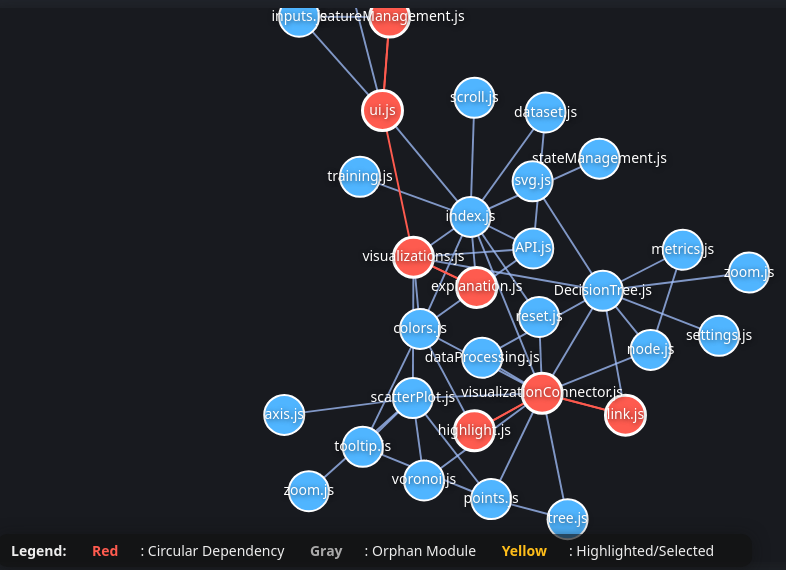
D3 v7 page, settled after 480 driven frames (8 s of simulated time); the page loaded 1 data file(s).


  // Utility to parse Dependency Cruiser JSON and return {nodes, links, cycles}
  function parseDepCruiserJSON(json) {
    const modules = json.modules;
    const cycles = new Set();

    // Mark circular dependencies from summary
    if (json.summary && Array.isArray(json.summary.violations)) {
      for (const v of json.summary.violations) {
        if (v.type === "cycle" && v.cycle) {
          for (const c of v.cycle) cycles.add(c.name);
        }
      }
    }

    // Build node map: name => node
    const nodeMap = {};
    modules.forEach(mod => {
      nodeMap[mod.source] = {
        id: mod.source,
        orphan: !!mod.orphan,
        circular: cycles.has(mod.source),
        valid: mod.valid
      };
    });

    // Build links
    const links = [];
    for (const mod of modules) {
      for (const dep of mod.dependencies) {
        links.push({
          source: mod.source,
          target: dep.resolved,
          circular: !!dep.circular || cycles.has(mod.source) && cycles.has(dep.resolved)
        });
      }
    }

    // Final node list with possible cycle/circular info
    const nodes = Object.values(nodeMap).map(node => ({
      ...node,
      circular: node.circular // highlight circulars
    }));

    return { nodes, links, cycles: Array.from(cycles) };
  }

  // Draws the force-directed graph using D3
  function drawGraph({nodes, links}) {
    const width = document.getElementById("graph-container").offsetWidth || 900;
    const height = document.getElementById("graph-container").offsetHeight || 700;

    d3.select("#graph-container").selectAll("*").remove();

    const svg = d3.select("#graph-container")
      .append("svg")
      .attr("width", width)
      .attr("height", height)
      .call(d3.zoom()
        .scaleExtent([0.18, 3])
        .on("zoom", (e) => g.attr("transform", e.transform)))
      .style("cursor", "grab");

    const g = svg.append("g");

    // Marker arrow for links
    svg.append("defs").append("marker")
      .attr("id", "arrowhead")
      .attr("viewBox", "-0 -5 10 10")
      .attr("refX", 18)
      .attr("refY", 0)
      .attr("orient", "auto")
      .attr("markerWidth", 6)
      .attr("markerHeight", 6)
      .attr("xoverflow", "visible")
      .append("svg:path")
        .attr("d", "M0,-5L10,0L0,5")
        .attr("fill", "#a1bffb")
        .attr("opacity", "0.92");

    // D3 force simulation
    const simulation = d3.forceSimulation(nodes)
      .force("link", d3.forceLink(links).id(d => d.id).distance(75).strength(0.7))
      .force("charge", d3.forceManyBody().strength(-330))
      .force("center", d3.forceCenter(width/2, height/2))
      .force("collision", d3.forceCollide().radius(35));

    // Draw links (arrows)
    const link = g.selectAll(".link")
      .data(links)
      .enter().append("line")
      .attr("class", d => "link" + (d.circular ? " circular" : ""))
      .attr("marker-end", "url(#arrowhead)");

    // Draw nodes
    const node = g.selectAll(".node")
      .data(nodes)
      .enter().append("g")
      .attr("class", d =>
        "node" +
        (d.orphan ? " orphan" : "") +
        (d.circular ? " circular" : ""))
      .call(drag(simulation));

    node.append("circle")
      .attr("r", 20)
      .on("mouseover", handleNodeMouseOver)
      .on("mouseout", handleNodeMouseOut)
      .on("click", handleNodeClick);

    node.append("text")
      .attr("dy", 4)
      .attr("text-anchor", "middle")
      .text(d => basename(d.id));

    // Tooltip handling
    const tooltip = d3.select("#tooltip");

    function handleNodeMouseOver(e, d) {
      d3.select(this.parentNode).classed("highlighted", true);
      link.classed("highlighted", l => l.source.id === d.id || l.target.id === d.id);
      tooltip
        .style("opacity", 1)
        .html(
          `<b>${d.id}</b><br>`
          + (d.orphan ? "<span style='color:#aaa;'>[Orphan]</span><br>" : "")
          + (d.circular ? "<span style='color:#fe5b4f;'>[Circular]</span><br>" : "")
        );
    }
    function handleNodeMouseOut(e, d) {
      d3.selectAll(".node").classed("highlighted", false);
      link.classed("highlighted", false);
      tooltip.style("opacity", 0);
    }
    function handleNodeClick(e, d) {
      // Center/zoom to the clicked node
      const t = d3.zoomIdentity
        .translate(width/2 - d.x*1.1, height/2 - d.y*1.1)
        .scale(1.1);
      svg.transition().duration(480).call(
        d3.zoom().transform,
        t
      );
    }
    svg.on("mousemove", function(e) {
      const [x, y] = d3.pointer(e, this);
      tooltip.style("left", (x + 20) + "px").style("top", (y - 6) + "px");
    });

    simulation.on("tick", () => {
      link
        .attr("x1", d => d.source.x)
        .attr("y1", d => d.source.y)
        .attr("x2", d => d.target.x)
        .attr("y2", d => d.target.y);

      node.attr("transform", d => `translate(${d.x},${d.y})`);
    });

    window.addEventListener("resize", () => {
      const w = document.getElementById("graph-container").offsetWidth;
      const h = document.getElementById("graph-container").offsetHeight;
      svg.attr("width", w).attr("height", h);
      simulation.force("center", d3.forceCenter(w/2, h/2)).alpha(0.08).restart();
    });
  }

  // --- Helpers ---
  function drag(simulation) {
    function dragstarted(event, d) {
      if (!event.active) simulation.alphaTarget(0.18).restart();
      d.fx = d.x; d.fy = d.y;
    }
    function dragged(event, d) {
      d.fx = event.x; d.fy = event.y;
    }
    function dragended(event, d) {
      if (!event.active) simulation.alphaTarget(0);
      d.fx = null; d.fy = null;
    }
    return d3.drag()
      .on("start", dragstarted)
      .on("drag", dragged)
      .on("end", dragended);
  }
  function basename(path) {
    const m = path.match(/([^/\\]+)$/);
    return m ? m[1] : path;
  }

  // --- File Upload/Drag-n-drop Logic ---
  const dropArea = document.getElementById("drop-area");
  const fileInput = dropArea.querySelector('input[type="file"]');
  const legend = document.getElementById("legend");

  dropArea.addEventListener('click', () => fileInput.click());

  ['dragenter', 'dragover'].forEach(eventName =>
    dropArea.addEventListener(eventName, e => {
      e.preventDefault(); e.stopPropagation();
      dropArea.classList.add('dragover');
    }, false)
  );
  ['dragleave', 'drop'].forEach(eventName =>
    dropArea.addEventListener(eventName, e => {
      e.preventDefault(); e.stopPropagation();
      dropArea.classList.remove('dragover');
    }, false)
  );
  dropArea.addEventListener('drop', handleDrop, false);
  fileInput.addEventListener('change', e => {
    if (e.target.files.length) handleFile(e.target.files[0]);
  });
  function handleDrop(e) {
    if (e.dataTransfer.files.length) handleFile(e.dataTransfer.files[0]);
  }
  function handleFile(file) {
    if (!file.name.endsWith(".json")) {
      alert("Please upload a Dependency Cruiser JSON file.");
      return;
    }
    const reader = new FileReader();
    reader.onload = function(e) {
      try {
        const data = JSON.parse(e.target.result);
        const {nodes, links} = parseDepCruiserJSON(data);
        if (nodes.length === 0 || links.length === 0) throw "No nodes or links found";
        legend.style.display = "";
        drawGraph({nodes, links});
      } catch (err) {
        alert("Invalid Dependency Cruiser JSON.\n" + err);
      }
    }
    reader.readAsText(file);
  }

  // Optionally: draw demo graph if no file is loaded (with your example)
  window.addEventListener('DOMContentLoaded', () => {
    fetch('deps.json').then(res => res.json()).then(data => {
      // If running from local filesystem, the fetch will fail (unless deps.json is present).
      try {
        const {nodes, links} = parseDepCruiserJSON(data);
        if (nodes.length && links.length) {
          legend.style.display = "";
          drawGraph({nodes, links});
        }
      } catch {}
    }).catch(()=>{});
  });


### data: deps.json
{
 "modules": [
  {
   "source": "src/index.js",
   "dependencies": [
    "{... 12 keys}",
    "{... 12 keys}",
    "{... 12 keys}",
    "{... 12 keys}",
    "{... 12 keys}",
    "{... 12 keys}",
    "{... 12 keys}",
    "{... 12 keys}",
    "... 3 more items"
   ],
   "orphan": false,
   "valid": true
  },
  {
   "source": "src/jsHelpers/API.js",
   "dependencies": [],
   "orphan": false,
   "valid": true
  },
  {
   "source": "src/jsHelpers/scroll.js",
   "dependencies": [],
   "orphan": false,
   "valid": true
  },
  {
   "source": "src/jsHelpers/stateManagement.js",
   "dependencies": [],
   "orphan": false,
   "valid": true
  },
  {
   "source": "src/jsHelpers/ui.js",
   "dependencies": [
    "{... 14 keys}",
    "{... 12 keys}",
    "{... 12 keys}"
   ],
   "orphan": false,
   "valid": true
  },
  {
   "source": "src/jsHelpers/UIHelpers/featureManagemen…",
   "dependencies": [
    "{... 14 keys}",
    "{... 12 keys}"
   ],
   "orphan": false,
   "valid": true
  },
  {
   "source": "src/jsHelpers/UIHelpers/inputs.js",
   "dependencies": [],
   "orphan": false,
   "valid": true
  },
  {
   "source": "src/jsHelpers/UIHelpers/grids.js",
   "dependencies": [
    "{... 12 keys}"
   ],
   "orphan": false,
   "valid": true
  },
  "... 23 more items"
 ],
 "summary": {
  "violations": [
   {
    "type": "cycle",
    "from": "src/jsHelpers/DecisionTreeHelpers/link.j…",
    "to": "src/jsHelpers/visualizationConnector.js",
    "rule": "{... 2 keys}",
    "cycle": "[... 2 items]"
   },
   {
    "type": "cycle",
    "from": "src/jsHelpers/ui.js",
    "to": "src/jsHelpers/UIHelpers/featureManagemen…",
    "rule": "{... 2 keys}",
    "cycle": "[... 2 items]"
   },
   {
    "type": "cycle",
    "from": "src/jsHelpers/UIHelpers/explanation.js",
    "to": "src/jsHelpers/visualizations.js",
    "rule": "{... 2 keys}",
    "cycle": "[... 2 items]"
   },
   {
    "type": "cycle",
    "from": "src/jsHelpers/visualizationConnector.js",
    "to": "src/jsHelpers/visualizationConnectorHelp…",
    "rule": "{... 2 keys}",
    "cycle": "[... 2 items]"
   }
  ],
  "error": 0,
  "warn": 4,
  "info": 0,
  "ignore": 0,
  "totalCruised": 31,
  "totalDependenciesCruised": 56,
  "optionsUsed": {
   "baseDir": "C:\\Users\\alex1\\Desktop\\Master-thesis",
   "combinedDependencies": false,
   "detectJSDocImports": false,
   "doNotFollow": {
    "path": "node_modules"
   },
   "enhancedResolveOptions": {
    "exportsFields": "[... 1 items]",
    "conditionNames": "[... 5 items]",
    "mainFields": "[... 3 items]"
   },
   "exoticRequireStrings": [],
   "externalModuleResolutionStrategy": "node_modules",
   "metrics": false,
   "moduleSystems": [
    "es6",
    "cjs",
    "tsd",
    "amd"
   ],
   "outputTo": "-",
   "outputType": "json",
   "preserveSymlinks": false,
   "reporterOptions": {
    "dot": "{... 1 keys}",
    "archi": "{... 1 keys}",
    "text": "{... 1 keys}"
   },
   "rulesFile": ".dependency-cruiser.js",
   "skipAnalysisNotInRules": true,
   "tsPreCompilationDeps": false,
   "args": "src"
  },
  "ruleSetUsed": {
   "forbidden": [
    "{... 6 keys}",
    "{... 6 keys}",
    "{... 6 keys}",
    "{... 6 keys}",
    "{... 6 keys}",
    "{... 6 keys}",
    "{... 6 keys}",
    "{... 6 keys}",
    "... 3 more items"
   ]
  }
 }
}